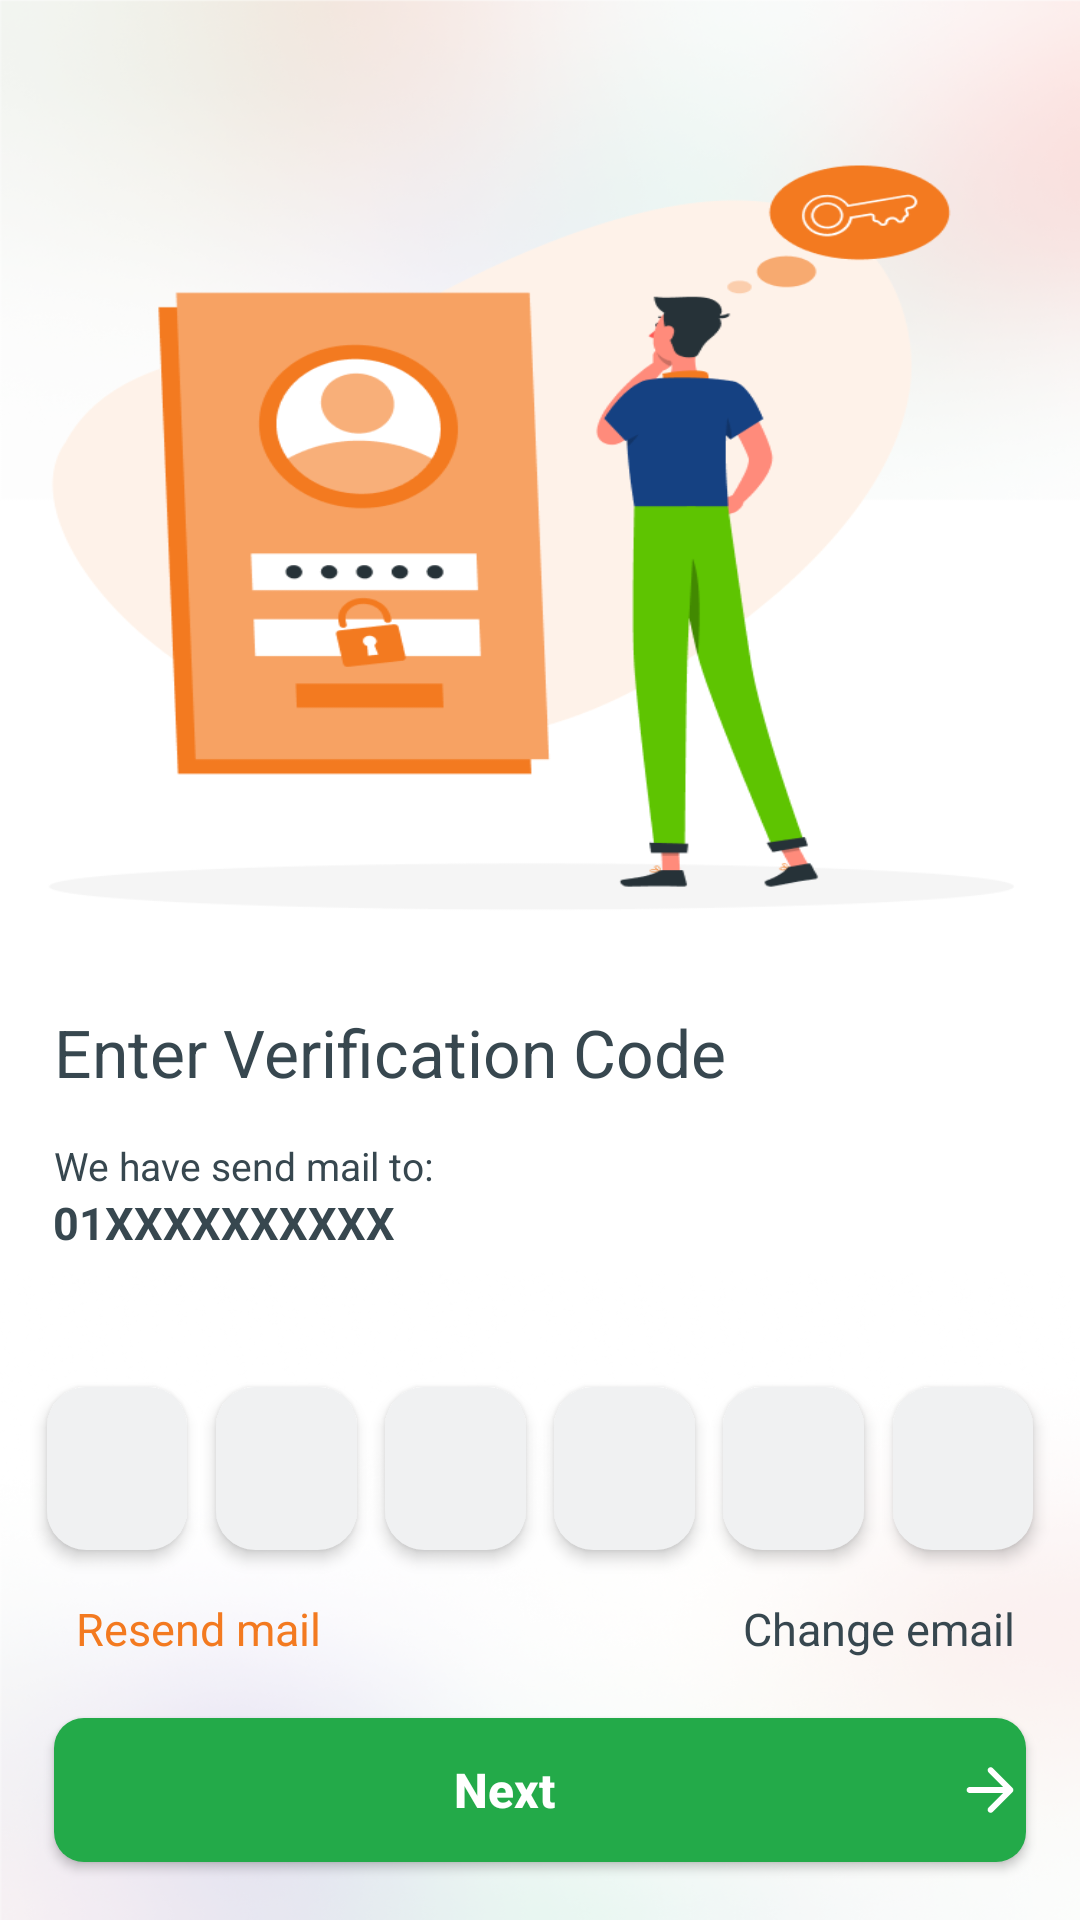

Here is an Android app screen rendered from its layout file. Give the layout XML and the strings, colors and styles it references.
<!-- AndroidManifest.xml: application theme Theme.e_commerce -->
<!-- res/layout/activity_verification.xml -->
<?xml version="1.0" encoding="utf-8"?>
<androidx.constraintlayout.widget.ConstraintLayout xmlns:android="http://schemas.android.com/apk/res/android"
    xmlns:app="http://schemas.android.com/apk/res-auto"
    xmlns:tools="http://schemas.android.com/tools"
    android:layout_width="match_parent"
    android:layout_height="match_parent"
    android:id="@+id/LoginLayout"
    android:background="@drawable/verification_background"
    tools:context=".Activity.VerificationActivity">

    <TextView
        android:id="@+id/textView1"
        android:layout_width="0dp"
        android:layout_height="wrap_content"
        android:text="Enter Verification Code"
        android:textColor="#37474F"
        android:textSize="22dp"
        app:layout_constraintBottom_toBottomOf="parent"
        app:layout_constraintEnd_toEndOf="parent"
        app:layout_constraintStart_toStartOf="parent"
        app:layout_constraintTop_toTopOf="parent"
        app:layout_constraintVertical_bias="0.55"
        app:layout_constraintWidth_percent=".9" />

    <TextView
        android:id="@+id/textView2"
        android:layout_width="0dp"
        android:layout_height="wrap_content"
        android:text="We have send mail to:"
        android:textColor="#37474F"
        android:textSize="13dp"
        app:layout_constraintBottom_toBottomOf="parent"
        app:layout_constraintEnd_toEndOf="parent"
        app:layout_constraintStart_toStartOf="parent"
        app:layout_constraintTop_toTopOf="parent"
        app:layout_constraintVertical_bias="0.61"
        app:layout_constraintWidth_percent=".9" />

    <TextView
        android:id="@+id/textView3"
        android:layout_width="0dp"
        android:layout_height="wrap_content"
        android:text="01XXXXXXXXXX"
        android:textColor="#37474F"
        android:textSize="15dp"
        android:textStyle="bold"
        app:layout_constraintBottom_toBottomOf="parent"
        app:layout_constraintEnd_toEndOf="parent"
        app:layout_constraintHorizontal_bias="0.487"
        app:layout_constraintStart_toStartOf="parent"
        app:layout_constraintTop_toBottomOf="@+id/textView2"
        app:layout_constraintVertical_bias="0.0"
        app:layout_constraintWidth_percent=".9" />


    <EditText
        android:id="@+id/verifynumber1"
        android:layout_width="0dp"
        android:layout_height="wrap_content"
        android:background="@drawable/verification_edittext_background"
        android:elevation="3dp"
        android:padding="15dp"
        app:layout_constraintWidth_percent=".13"
        app:layout_constraintBottom_toBottomOf="parent"
        app:layout_constraintEnd_toEndOf="parent"
        app:layout_constraintHorizontal_bias="0.05"
        app:layout_constraintStart_toStartOf="parent"
        app:layout_constraintTop_toBottomOf="@+id/textView3"
        app:layout_constraintVertical_bias="0.266"
        android:textColor="@color/black"
        />

    <EditText
        android:id="@+id/verifynumber2"
        android:layout_width="0dp"
        android:layout_height="wrap_content"
        android:background="@drawable/verification_edittext_background"
        android:elevation="3dp"
        android:padding="15dp"
        app:layout_constraintWidth_percent=".13"
        app:layout_constraintBottom_toBottomOf="parent"
        app:layout_constraintEnd_toEndOf="parent"
        app:layout_constraintHorizontal_bias="0.23"
        app:layout_constraintStart_toStartOf="parent"
        app:layout_constraintTop_toBottomOf="@+id/textView3"
        app:layout_constraintVertical_bias="0.266"
        android:textColor="@color/black"
        />

    <EditText
        android:id="@+id/verifynumber3"
        android:layout_width="0dp"
        android:layout_height="wrap_content"
        android:background="@drawable/verification_edittext_background"
        android:elevation="3dp"
        android:padding="15dp"
        app:layout_constraintWidth_percent=".13"
        app:layout_constraintBottom_toBottomOf="parent"
        app:layout_constraintEnd_toEndOf="parent"
        app:layout_constraintHorizontal_bias="0.41"
        app:layout_constraintStart_toStartOf="parent"
        app:layout_constraintTop_toBottomOf="@+id/textView3"
        app:layout_constraintVertical_bias="0.266"
        android:textColor="@color/black"
         />

    <EditText
        android:id="@+id/verifynumber4"
        android:layout_width="0dp"
        android:layout_height="wrap_content"
        android:background="@drawable/verification_edittext_background"
        android:elevation="3dp"
        android:padding="15dp"
        app:layout_constraintWidth_percent=".13"
        app:layout_constraintBottom_toBottomOf="parent"
        app:layout_constraintEnd_toEndOf="parent"
        app:layout_constraintHorizontal_bias="0.59"
        app:layout_constraintStart_toStartOf="parent"
        app:layout_constraintTop_toBottomOf="@+id/textView3"
        app:layout_constraintVertical_bias="0.266"
        android:textColor="@color/black"
        />

    <EditText
        android:id="@+id/verifynumber5"
        android:layout_width="0dp"
        android:layout_height="wrap_content"
        android:background="@drawable/verification_edittext_background"
        android:elevation="3dp"
        android:padding="15dp"
        app:layout_constraintWidth_percent=".13"
        app:layout_constraintBottom_toBottomOf="parent"
        app:layout_constraintEnd_toEndOf="parent"
        app:layout_constraintHorizontal_bias="0.77"
        app:layout_constraintStart_toStartOf="parent"
        app:layout_constraintTop_toBottomOf="@+id/textView3"
        app:layout_constraintVertical_bias="0.266"
        android:textColor="@color/black"
        />

    <EditText
        android:id="@+id/verifynumber6"
        android:layout_width="0dp"
        android:layout_height="wrap_content"
        android:background="@drawable/verification_edittext_background"
        android:elevation="3dp"
        android:padding="15dp"
        app:layout_constraintWidth_percent=".13"
        app:layout_constraintBottom_toBottomOf="parent"
        app:layout_constraintEnd_toEndOf="parent"
        app:layout_constraintHorizontal_bias="0.95"
        app:layout_constraintStart_toStartOf="parent"
        app:layout_constraintTop_toBottomOf="@+id/textView3"
        app:layout_constraintVertical_bias="0.266"
        android:textColor="@color/black"
        />


    <TextView
        android:id="@+id/ResendOTP"
        android:layout_width="0dp"
        android:layout_height="wrap_content"
        android:text="Resend mail"
        android:textColor="#F37A20"
        android:textSize="15dp"
        app:layout_constraintBottom_toBottomOf="parent"
        app:layout_constraintEnd_toEndOf="parent"
        app:layout_constraintHorizontal_bias=".10"
        app:layout_constraintStart_toStartOf="parent"
        app:layout_constraintTop_toBottomOf="@+id/textView3"
        app:layout_constraintVertical_bias="0.57"
        app:layout_constraintWidth_percent=".3" />

    <TextView
        android:id="@+id/ChangePhoneNumber"
        android:layout_width="0dp"
        android:layout_height="wrap_content"
        android:gravity="right"
        android:text="Change email"
        android:textColor="#37474F"
        android:textSize="15dp"
        app:layout_constraintBottom_toBottomOf="parent"
        app:layout_constraintEnd_toEndOf="parent"
        app:layout_constraintHorizontal_bias=".90"
        app:layout_constraintStart_toStartOf="parent"
        app:layout_constraintTop_toBottomOf="@+id/textView3"
        app:layout_constraintVertical_bias="0.57"
        app:layout_constraintWidth_percent=".4" />

    <Button
        android:id="@+id/Login"
        android:layout_width="0dp"
        android:layout_height="wrap_content"
        app:backgroundTint="@null"
        android:background="@drawable/forgetpassword_button_next"
        android:drawableRight="@drawable/forgetpassword_navigation_next"
        android:gravity="center"
        android:text="Next"
        android:textAlignment="center"
        android:textAllCaps="false"
        android:textColor="#FFFFFF"
        android:textSize="16dp"
        android:textStyle="bold"
        app:layout_constraintBottom_toBottomOf="parent"
        app:layout_constraintEnd_toEndOf="parent"
        app:layout_constraintStart_toStartOf="parent"
        app:layout_constraintTop_toBottomOf="@+id/textView2"
        app:layout_constraintVertical_bias="0.9"
        app:layout_constraintWidth_percent=".9" />


</androidx.constraintlayout.widget.ConstraintLayout>
<!-- resources referenced by this layout -->
<resources>
  <color name="black">#FF000000</color>
  <!-- drawable forgetpassword_button_next (drawable) -->
  <?xml version="1.0" encoding="utf-8"?>
  <shape xmlns:android="http://schemas.android.com/apk/res/android">
      <corners android:radius="10dp"
          />
      <solid android:color="#23AA49"/>
  </shape>
  <!-- drawable forgetpassword_navigation_next (drawable) -->
  <vector xmlns:android="http://schemas.android.com/apk/res/android"
      android:width="24dp"
      android:height="24dp"
      android:viewportWidth="24"
      android:viewportHeight="24">
    <path
        android:pathData="M5.209,13H16.379L11.499,17.88C11.109,18.27 11.109,18.91 11.499,19.3C11.889,19.69 12.519,19.69 12.909,19.3L19.499,12.71C19.889,12.32 19.889,11.69 19.499,11.3L12.919,4.7C12.732,4.513 12.478,4.407 12.214,4.407C11.949,4.407 11.696,4.513 11.509,4.7C11.119,5.09 11.119,5.72 11.509,6.11L16.379,11H5.209C4.659,11 4.209,11.45 4.209,12C4.209,12.55 4.659,13 5.209,13Z"
        android:fillColor="#ffffff"/>
  </vector>
  <!-- drawable verification_background: png bitmap (drawable, 288517 bytes) -->
  <!-- drawable verification_edittext_background (drawable) -->
  <?xml version="1.0" encoding="utf-8"?>
  <shape xmlns:android="http://schemas.android.com/apk/res/android">
      <solid android:color="#F0F1F2"
          />
      <corners android:radius="13dp"
          />
  </shape>
  <style name="Theme.e_commerce" parent="Theme.MaterialComponents.DayNight.NoActionBar">
          
          <item name="colorPrimary">@color/white</item>
          <item name="colorPrimaryVariant">@color/white</item>
          <item name="colorOnPrimary">@color/white</item>
          
          <item name="colorSecondary">@color/teal_200</item>
          <item name="colorSecondaryVariant">@color/teal_700</item>
          <item name="colorOnSecondary">@color/black</item>
          <item name="colorPrimaryDark">#23AA49</item>
          <item name="android:windowBackground">@drawable/splash_background</item>
      </style>
  <color name="white">#FFFFFFFF</color>
  <color name="teal_200">#FF03DAC5</color>
  <color name="teal_700">#FF018786</color>
  <!-- drawable splash_background: vector/xml drawable (drawable, 5408 chars, omitted) -->
</resources>
